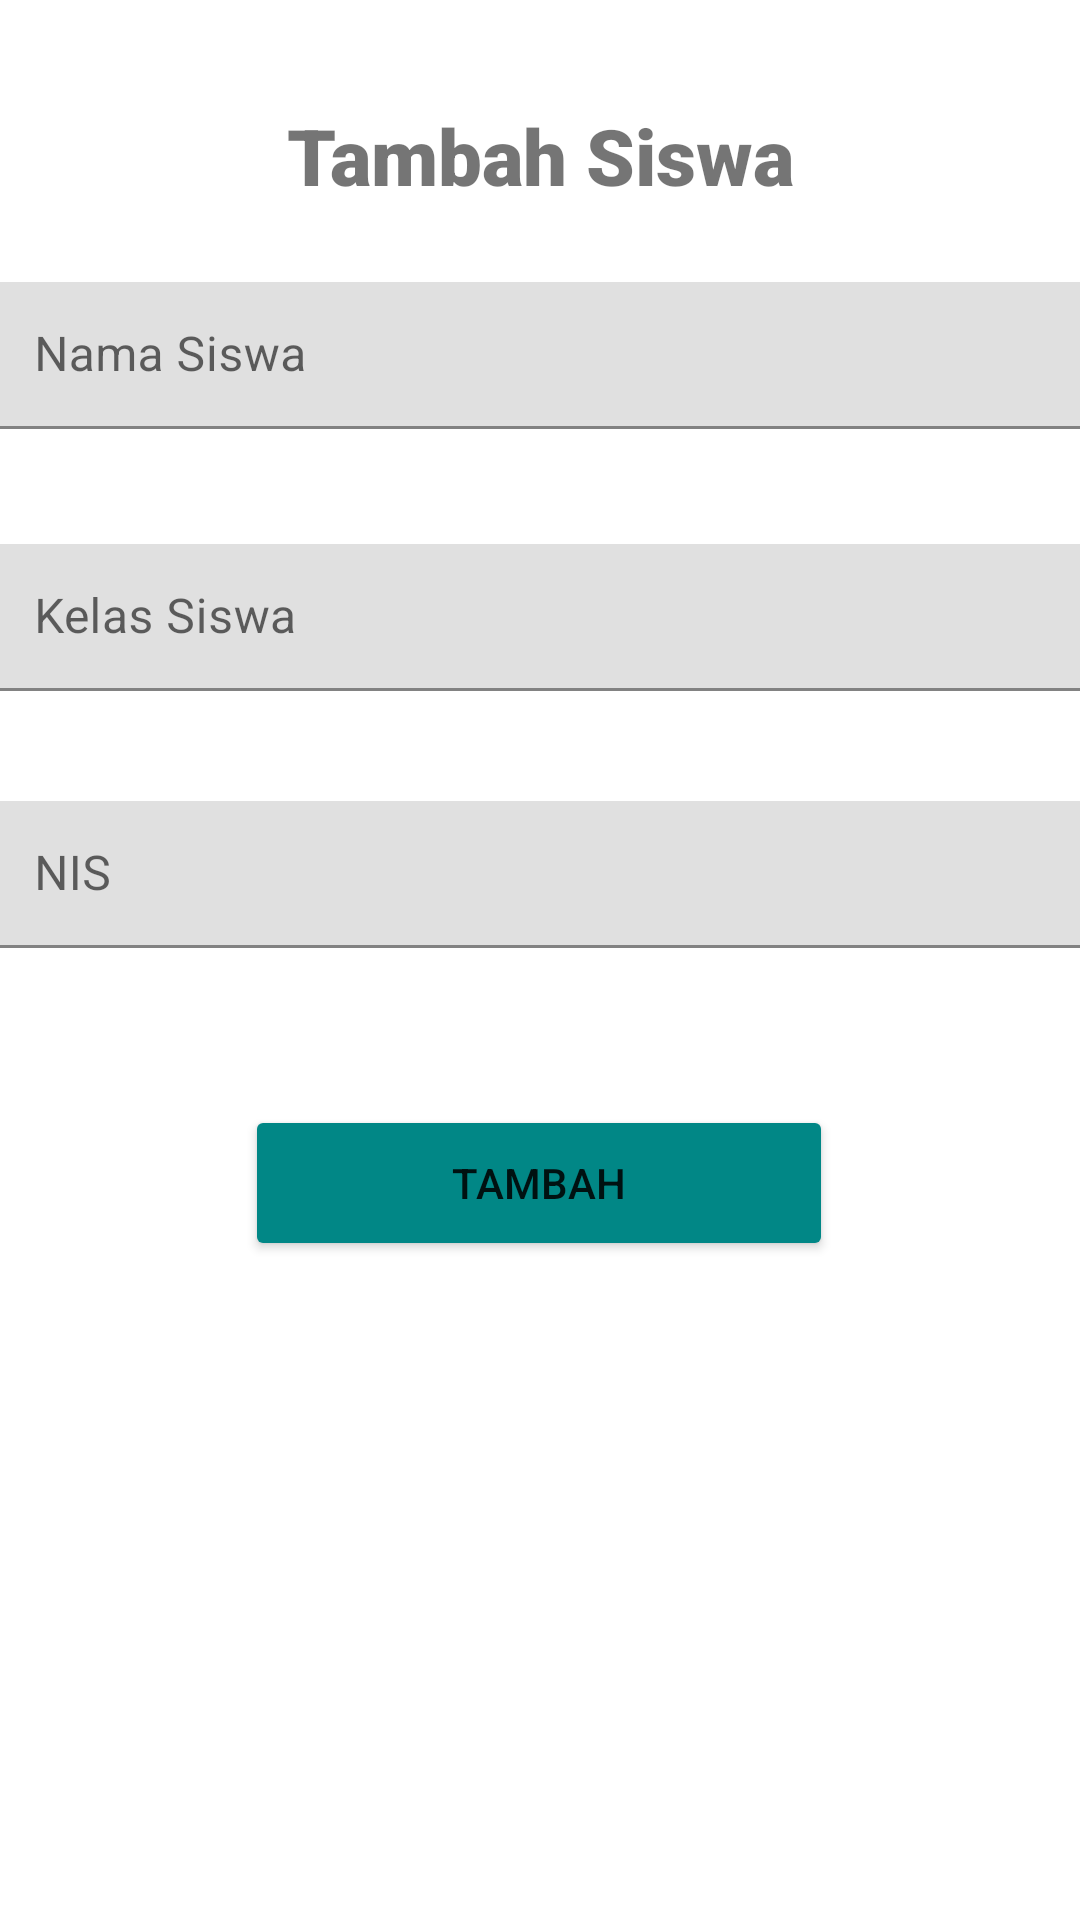

The Android layout XML behind this screen, and the referenced resources:
<!-- AndroidManifest.xml: application theme Theme.Raport -->
<!-- res/layout/activity_tambah_siswa.xml -->
<?xml version="1.0" encoding="utf-8"?>
<androidx.constraintlayout.widget.ConstraintLayout xmlns:android="http://schemas.android.com/apk/res/android"
    xmlns:app="http://schemas.android.com/apk/res-auto"
    xmlns:tools="http://schemas.android.com/tools"
    android:layout_width="match_parent"
    android:layout_height="match_parent"
    tools:context=".TambahSiswa">

    <TextView
        android:id="@+id/txtAddSiswa"
        android:layout_width="271dp"
        android:layout_height="40dp"
        android:fontFamily="sans-serif-black"
        android:text="Tambah Siswa"
        android:textAlignment="center"
        android:textSize="26dp"
        app:layout_constraintBottom_toBottomOf="parent"
        app:layout_constraintEnd_toEndOf="parent"
        app:layout_constraintStart_toStartOf="parent"
        app:layout_constraintTop_toTopOf="parent"
        app:layout_constraintVertical_bias="0.057" />

    <com.google.android.material.textfield.TextInputLayout
        android:id="@+id/txNamaSErr"
        android:layout_width="match_parent"
        android:layout_height="wrap_content"
        app:errorEnabled="true"
        app:layout_constraintBottom_toBottomOf="parent"
        app:layout_constraintEnd_toEndOf="parent"
        app:layout_constraintHorizontal_bias="0.0"
        app:layout_constraintStart_toStartOf="parent"
        app:layout_constraintTop_toBottomOf="@+id/txtAddSiswa"
        app:layout_constraintVertical_bias="0.02">

        <EditText
            android:id="@+id/txNamaS"
            android:layout_width="370dp"
            android:layout_height="49dp"
            android:layout_gravity="center"
            android:layout_marginTop="10dp"
            android:hint="Nama Siswa"
            android:inputType="textPersonName" />
    </com.google.android.material.textfield.TextInputLayout>

    <com.google.android.material.textfield.TextInputLayout
        android:id="@+id/txKelasSErr"
        android:layout_width="match_parent"
        android:layout_height="wrap_content"
        app:errorEnabled="true"
        app:layout_constraintBottom_toBottomOf="parent"
        app:layout_constraintEnd_toEndOf="parent"
        app:layout_constraintHorizontal_bias="0.0"
        app:layout_constraintStart_toStartOf="parent"
        app:layout_constraintTop_toBottomOf="@+id/txNamaSErr"
        app:layout_constraintVertical_bias="0.02">

        <EditText
            android:id="@+id/txKelasS"
            android:layout_width="370dp"
            android:layout_height="49dp"
            android:layout_gravity="center"
            android:layout_marginTop="10dp"
            android:hint="Kelas Siswa"
            android:inputType="textPersonName" />
    </com.google.android.material.textfield.TextInputLayout>

    <com.google.android.material.textfield.TextInputLayout
        android:id="@+id/txNISErr"
        android:layout_width="match_parent"
        android:layout_height="wrap_content"
        app:errorEnabled="true"
        app:layout_constraintBottom_toBottomOf="parent"
        app:layout_constraintEnd_toEndOf="parent"
        app:layout_constraintHorizontal_bias="0.0"
        app:layout_constraintStart_toStartOf="parent"
        app:layout_constraintTop_toBottomOf="@+id/txKelasSErr"
        app:layout_constraintVertical_bias="0.02">

        <EditText
            android:id="@+id/txNIS"
            android:layout_width="370dp"
            android:layout_height="49dp"
            android:layout_gravity="center"
            android:layout_marginTop="10dp"
            android:hint="NIS"
            android:inputType="textPersonName"
            tools:ignore="SpeakableTextPresentCheck" />
    </com.google.android.material.textfield.TextInputLayout>

    <Button
        android:id="@+id/btnDaftarS"
        android:layout_width="196dp"
        android:layout_height="52dp"
        android:backgroundTint="@color/teal_700"
        android:text="Tambah"
        app:layout_constraintBottom_toBottomOf="parent"
        app:layout_constraintEnd_toEndOf="parent"
        app:layout_constraintHorizontal_bias="0.497"
        app:layout_constraintStart_toStartOf="parent"
        app:layout_constraintTop_toBottomOf="@+id/txNISErr"
        app:layout_constraintVertical_bias="0.127" />


</androidx.constraintlayout.widget.ConstraintLayout>
<!-- resources referenced by this layout -->
<resources>
  <style name="Theme.Raport" parent="Theme.MaterialComponents.DayNight.DarkActionBar">
          
          <item name="colorPrimary">@color/purple_500</item>
          <item name="colorPrimaryVariant">@color/purple_700</item>
          <item name="colorOnPrimary">@color/white</item>
          
          <item name="colorSecondary">@color/teal_200</item>
          <item name="colorSecondaryVariant">@color/teal_700</item>
          <item name="colorOnSecondary">@color/black</item>
          
          <item name="android:statusBarColor" tools:targetApi="l">?attr/colorPrimaryVariant</item>
          
      </style>
  <!-- not gathered from this repository: default colours our renderer supplied (Android Studio template values) -->
  <color name="purple_500">#FF6200EE</color>
  <color name="purple_700">#FF3700B3</color>
  <color name="teal_200">#FF03DAC5</color>
  <color name="teal_700">#FF018786</color>
  <color name="black">#FF000000</color>
  <color name="white">#FFFFFFFF</color>
</resources>
